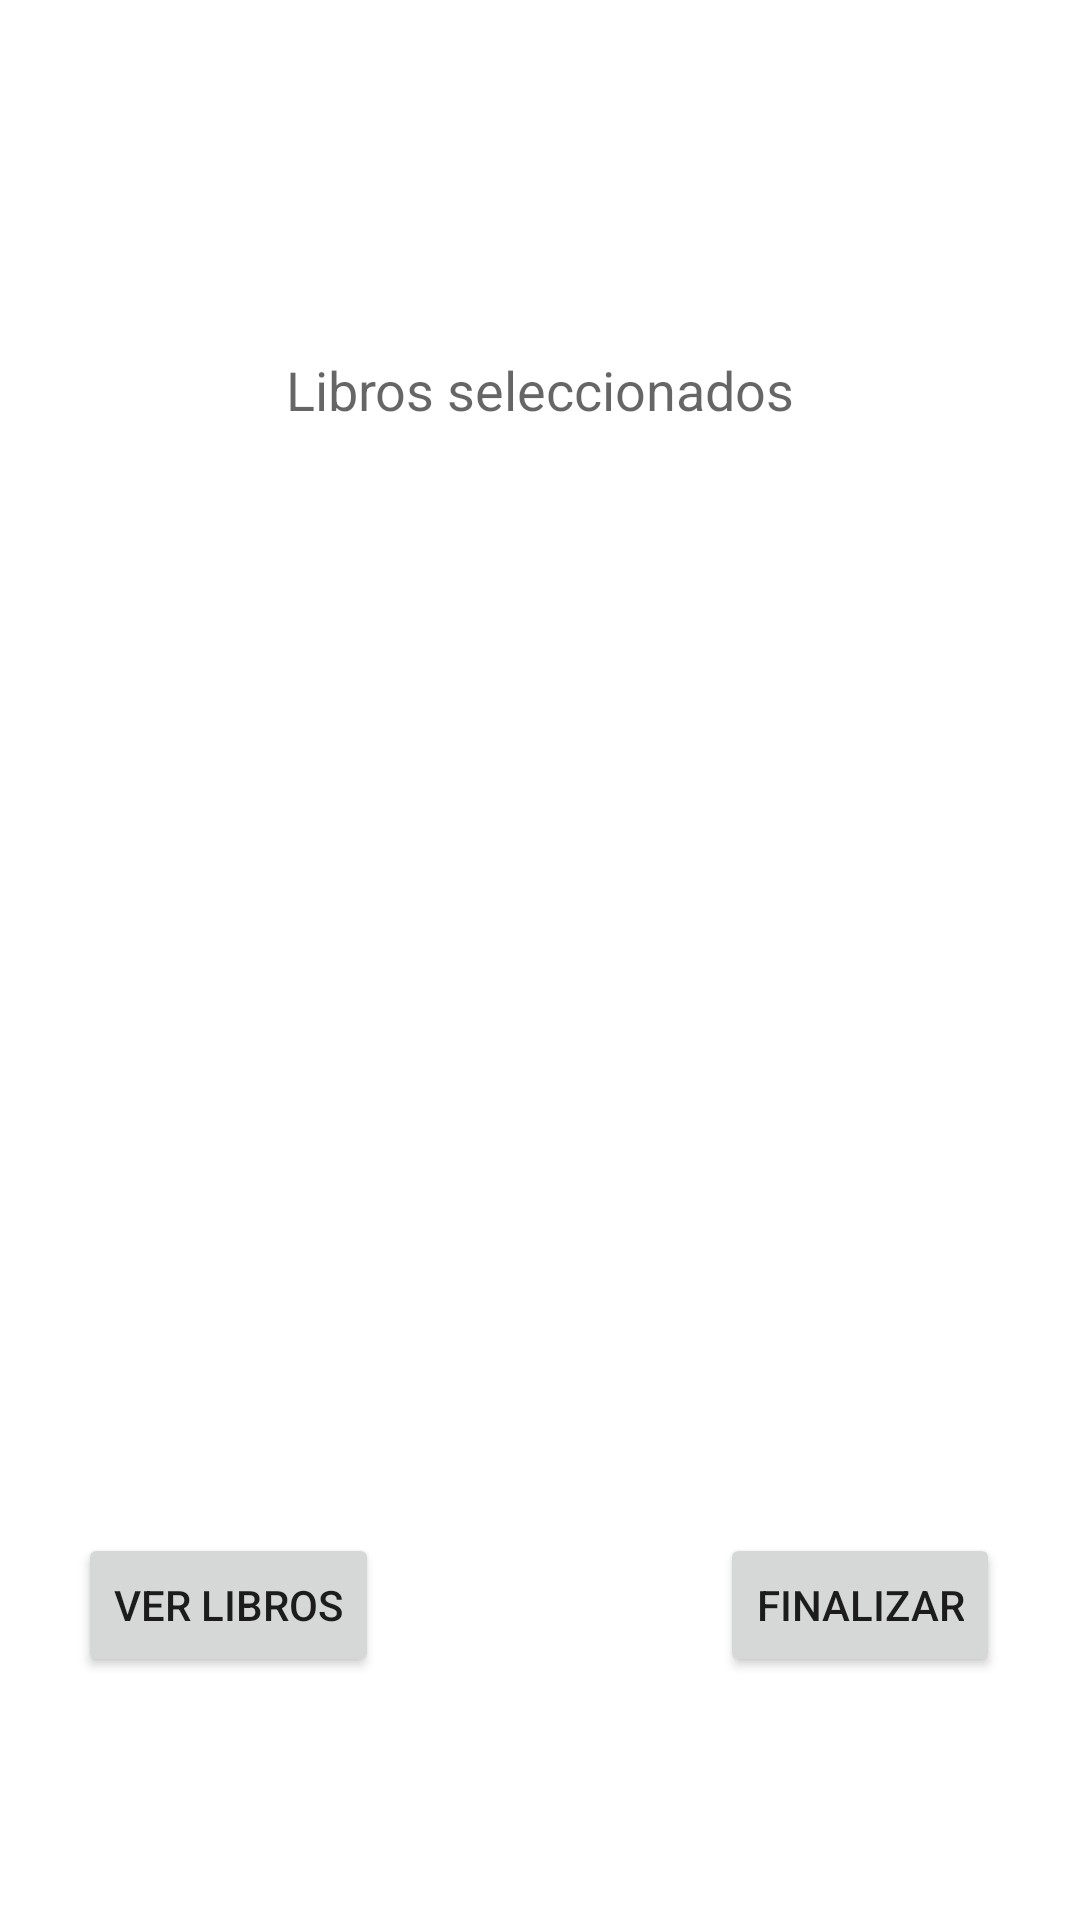

Android layout source for this screen:
<!-- AndroidManifest.xml: application theme Theme.Bibliotec -->
<!-- res/layout/activity_inicio.xml -->
<?xml version="1.0" encoding="utf-8"?>
<androidx.constraintlayout.widget.ConstraintLayout xmlns:android="http://schemas.android.com/apk/res/android"
    xmlns:app="http://schemas.android.com/apk/res-auto"
    xmlns:tools="http://schemas.android.com/tools"
    android:layout_width="match_parent"
    android:layout_height="match_parent"
    android:background="@drawable/background"
    tools:context=".Inicio">

    <ImageView
        android:id="@+id/imageView5"
        android:layout_width="295dp"
        android:layout_height="79dp"
        android:contentDescription=""
        app:layout_constraintBottom_toBottomOf="parent"
        app:layout_constraintEnd_toEndOf="parent"
        app:layout_constraintHorizontal_bias="0.5"
        app:layout_constraintStart_toStartOf="parent"
        app:layout_constraintTop_toTopOf="parent"
        app:layout_constraintVertical_bias="0.100000024"
        app:srcCompat="@drawable/title" />

    <EditText
        android:id="@+id/datos"
        android:layout_width="354dp"
        android:layout_height="405dp"
        android:autofillHints=""
        android:background="@android:color/background_light"
        android:ems="10"
        android:gravity="center_horizontal"
        android:hint="Libros seleccionados"
        android:inputType="textMultiLine"
        android:textAlignment="center"
        app:layout_constraintBottom_toBottomOf="parent"
        app:layout_constraintEnd_toEndOf="parent"
        app:layout_constraintHorizontal_bias="0.5"
        app:layout_constraintStart_toStartOf="parent"
        app:layout_constraintTop_toTopOf="parent" />

    <Button
        android:id="@+id/salir"
        android:layout_width="wrap_content"
        android:layout_height="wrap_content"
        android:text="finalizar"
        app:layout_constraintBottom_toBottomOf="parent"
        app:layout_constraintEnd_toEndOf="parent"
        app:layout_constraintHorizontal_bias="0.9"
        app:layout_constraintStart_toStartOf="parent"
        app:layout_constraintTop_toTopOf="parent"
        app:layout_constraintVertical_bias="0.863" />

        <Button
            android:id="@+id/libros"
            android:layout_width="wrap_content"
            android:layout_height="wrap_content"
            android:text="Ver Libros"
            android:onClick="libros"
            app:layout_constraintBottom_toBottomOf="parent"
            app:layout_constraintEnd_toEndOf="parent"
            app:layout_constraintHorizontal_bias="0.1"
            app:layout_constraintStart_toStartOf="parent"
            app:layout_constraintTop_toTopOf="parent"
            app:layout_constraintVertical_bias="0.863" />

</androidx.constraintlayout.widget.ConstraintLayout>
<!-- resources referenced by this layout -->
<resources>
  <style name="Theme.Bibliotec" parent="Theme.MaterialComponents.DayNight.NoActionBar">
          
          <item name="colorPrimary">@color/purple_500</item>
          <item name="colorPrimaryVariant">@color/purple_700</item>
          <item name="colorOnPrimary">@color/white</item>
          
          <item name="colorSecondary">@color/teal_200</item>
          <item name="colorSecondaryVariant">@color/teal_700</item>
          <item name="colorOnSecondary">@color/black</item>
          
          <item name="android:statusBarColor" tools:targetApi="l">?attr/colorPrimaryVariant</item>
          
      </style>
  <!-- not gathered from this repository: default colours our renderer supplied (Android Studio template values) -->
  <color name="purple_500">#FF6200EE</color>
  <color name="purple_700">#FF3700B3</color>
  <color name="teal_200">#FF03DAC5</color>
  <color name="teal_700">#FF018786</color>
  <color name="black">#FF000000</color>
  <color name="white">#FFFFFFFF</color>
</resources>
